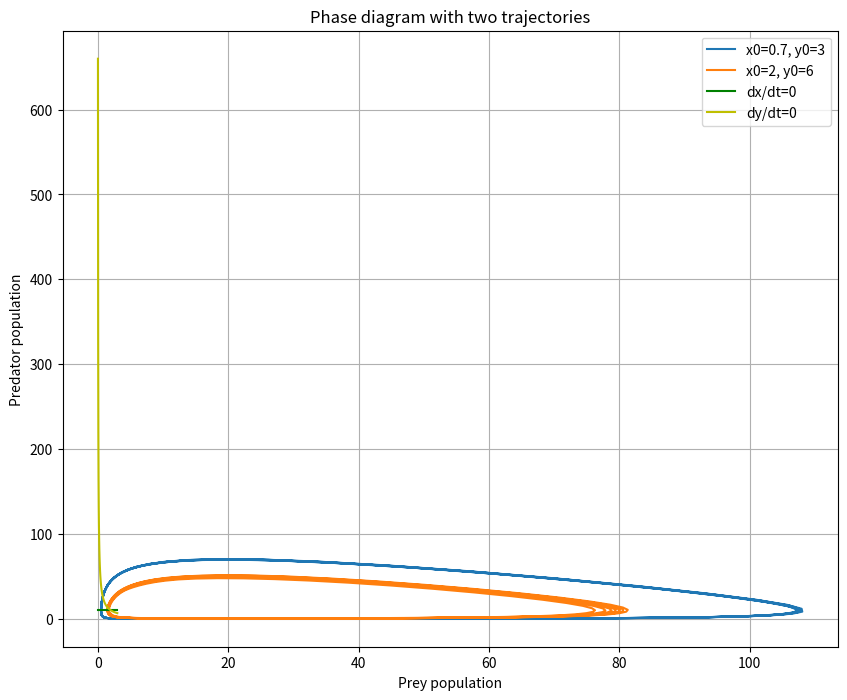

Write Python code to recreate this figure.
import numpy as np
import matplotlib.pyplot as plt
from scipy.integrate import solve_ivp


def lotka_volterra(t, z, alpha, beta, delta, gamma):
    x, y = z
    dxdt = alpha * x - beta * x * y
    dydt = delta * x * y - gamma * y
    return [dxdt, dydt]


alpha = 1.0  
beta = 0.1  
delta = 0.075  
gamma = 1.5


initial_conditions = [[0.7, 3], [2, 6]]


t_span = [0, 50]
t_eval = np.linspace(t_span[0], t_span[1], 1000)

plt.figure(figsize=(10, 8))

for x0, y0 in initial_conditions:
    sol = solve_ivp(lotka_volterra, t_span, [x0, y0], args=(alpha, beta, delta, gamma), t_eval=t_eval)
    plt.plot(sol.y[0], sol.y[1], label=f'x0={x0}, y0={y0}')

x = np.linspace(0, 3, 100)
y1 = alpha / beta 
y2 = gamma / delta * (1 / x)  
plt.plot(x, y1 * np.ones_like(x), 'g', label='dx/dt=0')
plt.plot(x, y2, 'y', label='dy/dt=0')

plt.title("Phase diagram with two trajectories")
plt.xlabel("Prey population")
plt.ylabel("Predator population")
plt.legend()
plt.grid()
plt.show()
